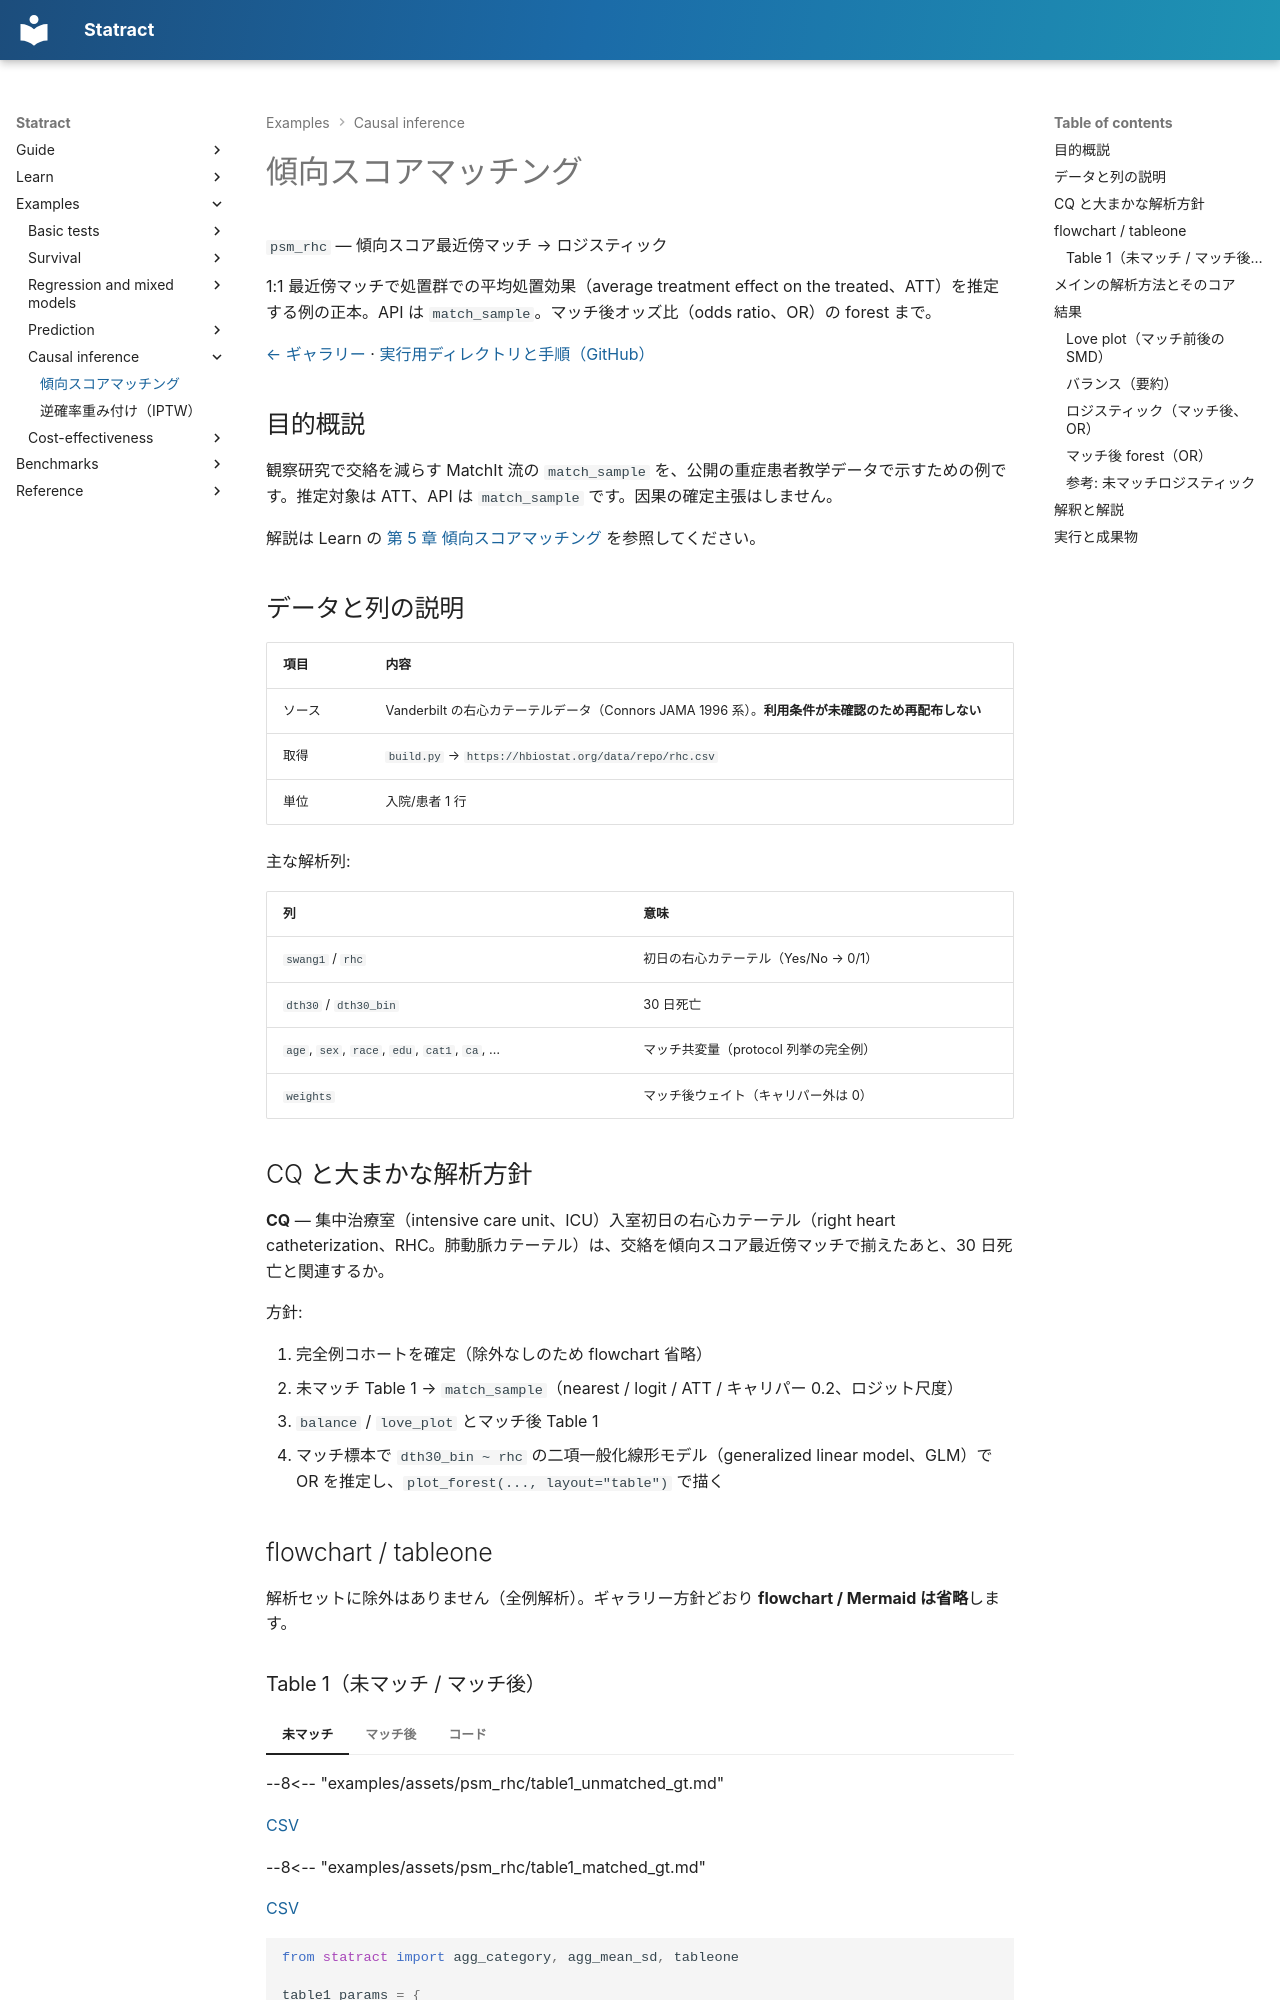

repository: mizuy/statract · page: examples/psm_rhc/index.html · generator: mkdocs

# 傾向スコアマッチング

`psm_rhc` — 傾向スコア最近傍マッチ → ロジスティック

1:1 最近傍マッチで処置群での平均処置効果（average treatment effect on the treated、ATT）を推定する例の正本。API は `match_sample`。マッチ後オッズ比（odds ratio、OR）の forest まで。

[← ギャラリー](index.md) · [実行用ディレクトリと手順（GitHub）](https://github.com/mizuy/statract/tree/main/examples/psm_rhc)

## 目的概説

観察研究で交絡を減らす MatchIt 流の `match_sample` を、公開の重症患者教学データで示すための例です。推定対象は ATT、API は `match_sample` です。因果の確定主張はしません。

解説は Learn の [第 5 章 傾向スコアマッチング](../learn/05_propensity-score-matching.md) を参照してください。

## データと列の説明

| 項目 | 内容 |
|------|------|
| ソース | Vanderbilt の右心カテーテルデータ（Connors JAMA 1996 系）。**利用条件が未確認のため再配布しない** |
| 取得 | `build.py` → `https://hbiostat.org/data/repo/rhc.csv` |
| 単位 | 入院/患者 1 行 |

主な解析列:

| 列 | 意味 |
|----|------|
| `swang1` / `rhc` | 初日の右心カテーテル（Yes/No → 0/1） |
| `dth30` / `dth30_bin` | 30 日死亡 |
| `age`, `sex`, `race`, `edu`, `cat1`, `ca`, … | マッチ共変量（protocol 列挙の完全例） |
| `weights` | マッチ後ウェイト（キャリパー外は 0） |

## CQ と大まかな解析方針

**CQ** — 集中治療室（intensive care unit、ICU）入室初日の右心カテーテル（right heart catheterization、RHC。肺動脈カテーテル）は、交絡を傾向スコア最近傍マッチで揃えたあと、30 日死亡と関連するか。

方針:

1. 完全例コホートを確定（除外なしのため flowchart 省略）
2. 未マッチ Table 1 → `match_sample`（nearest / logit / ATT / キャリパー 0.2、ロジット尺度）
3. `balance` / `love_plot` とマッチ後 Table 1
4. マッチ標本で `dth30_bin ~ rhc` の二項一般化線形モデル（generalized linear model、GLM）で OR を推定し、`plot_forest(..., layout="table")` で描く

## flowchart / tableone

解析セットに除外はありません（全例解析）。ギャラリー方針どおり **flowchart / Mermaid は省略**します。
